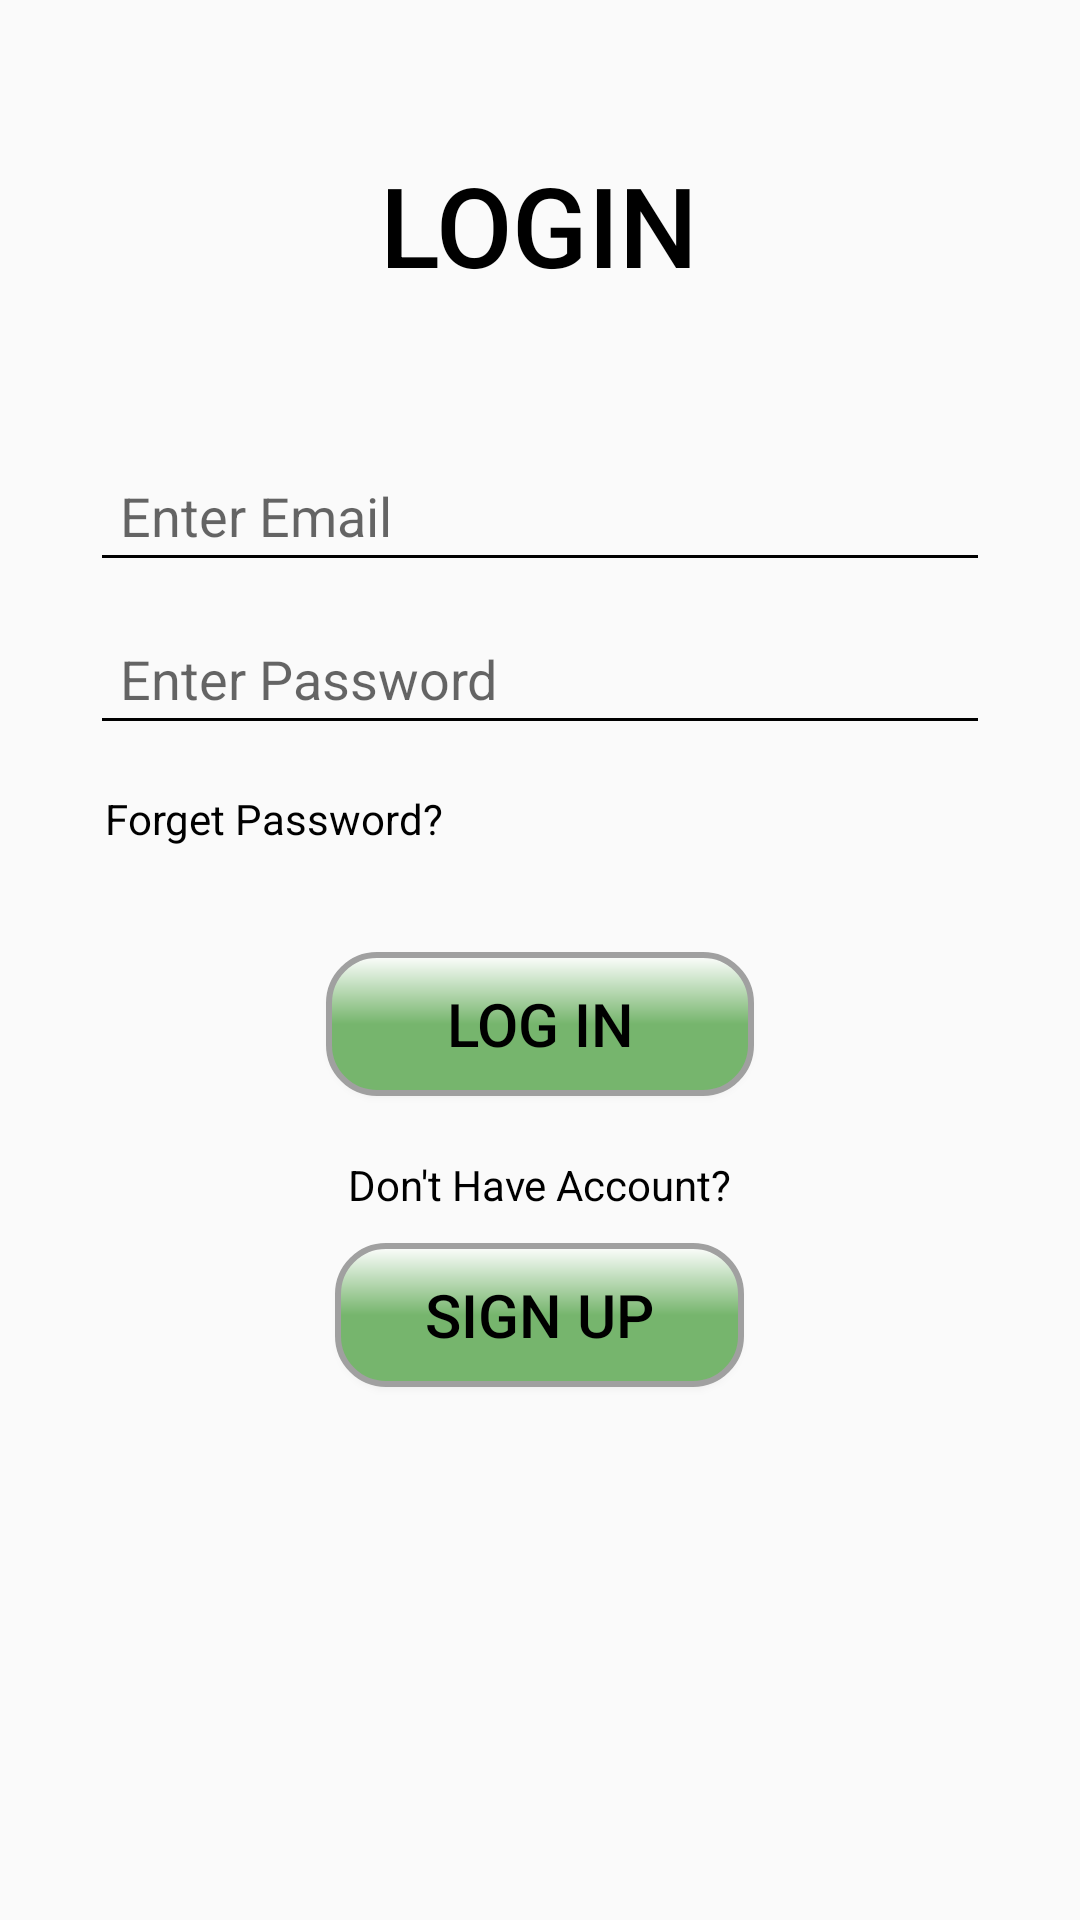

This screen was rendered from an Android layout file. Write that file and the resources it references.
<!-- AndroidManifest.xml: application theme AppTheme -->
<!-- res/layout/login_screen.xml -->
<?xml version="1.0" encoding="utf-8"?>
<RelativeLayout xmlns:android="http://schemas.android.com/apk/res/android"
    android:layout_width="match_parent"
    android:layout_height="match_parent"
    android:background="@drawable/back02">

    <Button
        android:id="@+id/loginHeaderButton"
        android:layout_width="wrap_content"
        android:layout_height="wrap_content"
        android:layout_marginTop="50dp"
        android:layout_centerHorizontal="true"
        android:background="#00000000"
        android:text="LOGIN"
        android:textColor="#000000"
        android:textSize="37dp"
        android:paddingLeft="50dp"
        android:paddingRight="50dp"/>

    <LinearLayout
        android:id="@+id/loginForm"
        android:layout_width="match_parent"
        android:layout_height="wrap_content"
        android:layout_below="@id/loginHeaderButton"
        android:layout_marginTop="50dp"
        android:layout_marginHorizontal="30dp"
        android:orientation="vertical">

        <EditText
            android:id="@+id/emailInput"
            android:layout_width="match_parent"
            android:layout_height="wrap_content"
            android:hint="Enter Email"
            android:backgroundTint="#000000"
            android:padding="10dp" />

        <EditText
            android:id="@+id/passwordInput"
            android:layout_width="match_parent"
            android:layout_height="wrap_content"
            android:hint="Enter Password"
            android:inputType="textPassword"
            android:backgroundTint="#000000"
            android:padding="10dp"
            android:layout_marginTop="10dp" />

        <TextView
            android:id="@+id/forgotPassword"
            android:layout_width="wrap_content"
            android:layout_height="wrap_content"
            android:text="Forget Password?"
            android:textColor="#000000"
            android:layout_marginTop="10dp"
            android:padding="5dp" />
    </LinearLayout>

    <Button
        android:id="@+id/loginButton"
        android:layout_width="wrap_content"
        android:layout_height="wrap_content"
        android:layout_below="@id/loginForm"
        android:layout_centerHorizontal="true"
        android:layout_marginTop="30dp"
        android:paddingRight="40dp"
        android:paddingLeft="40dp"
        android:background="@drawable/button_3d_round"
        android:text="LOG IN"
        android:textSize="20dp"
        android:textColor="#000000" />


    <TextView
        android:id="@+id/signUpPrompt"
        android:layout_width="wrap_content"
        android:layout_height="wrap_content"
        android:layout_below="@id/loginButton"
        android:layout_centerHorizontal="true"
        android:layout_marginTop="20dp"
        android:text="Don't Have Account?"
        android:textColor="#000000" />

    <Button
        android:id="@+id/signUpButton"
        android:layout_width="wrap_content"
        android:layout_height="wrap_content"
        android:layout_below="@id/signUpPrompt"
        android:layout_centerHorizontal="true"
        android:layout_marginTop="10dp"
        android:background="@drawable/button_3d_round"
        android:paddingLeft="30dp"
        android:paddingRight="30dp"
        android:text="SIGN UP"
        android:textSize="20dp"
        android:textColor="#000000" />

</RelativeLayout>
<!-- resources referenced by this layout -->
<resources>
  <!-- drawable button_3d_round (drawable) -->
  <?xml version="1.0" encoding="utf-8"?>
  <layer-list xmlns:android="http://schemas.android.com/apk/res/android">
      
      <item
          android:right="2dp"
          android:left="2dp"
          android:top="2dp"
          android:bottom="2dp">
          <shape>
              <solid android:color="#88000000"/> 
              <corners android:radius="16dp"/> 
          </shape>
      </item>
  
      
      <item>
          <shape>
              <gradient
                  android:startColor="#FFFFFF"
              android:centerColor="#76B56D"
              android:endColor="#76B56D"
              android:angle="270"/>
              <corners android:radius="16dp"/> 
              <stroke
                  android:color="#A0A0A0"
              android:width="2dp"/>    
          </shape>
      </item>
  </layer-list>
  <style name="AppTheme" parent="Theme.AppCompat.Light.NoActionBar">
          <item name="colorButtonNormal">@null</item>
      </style>
</resources>
